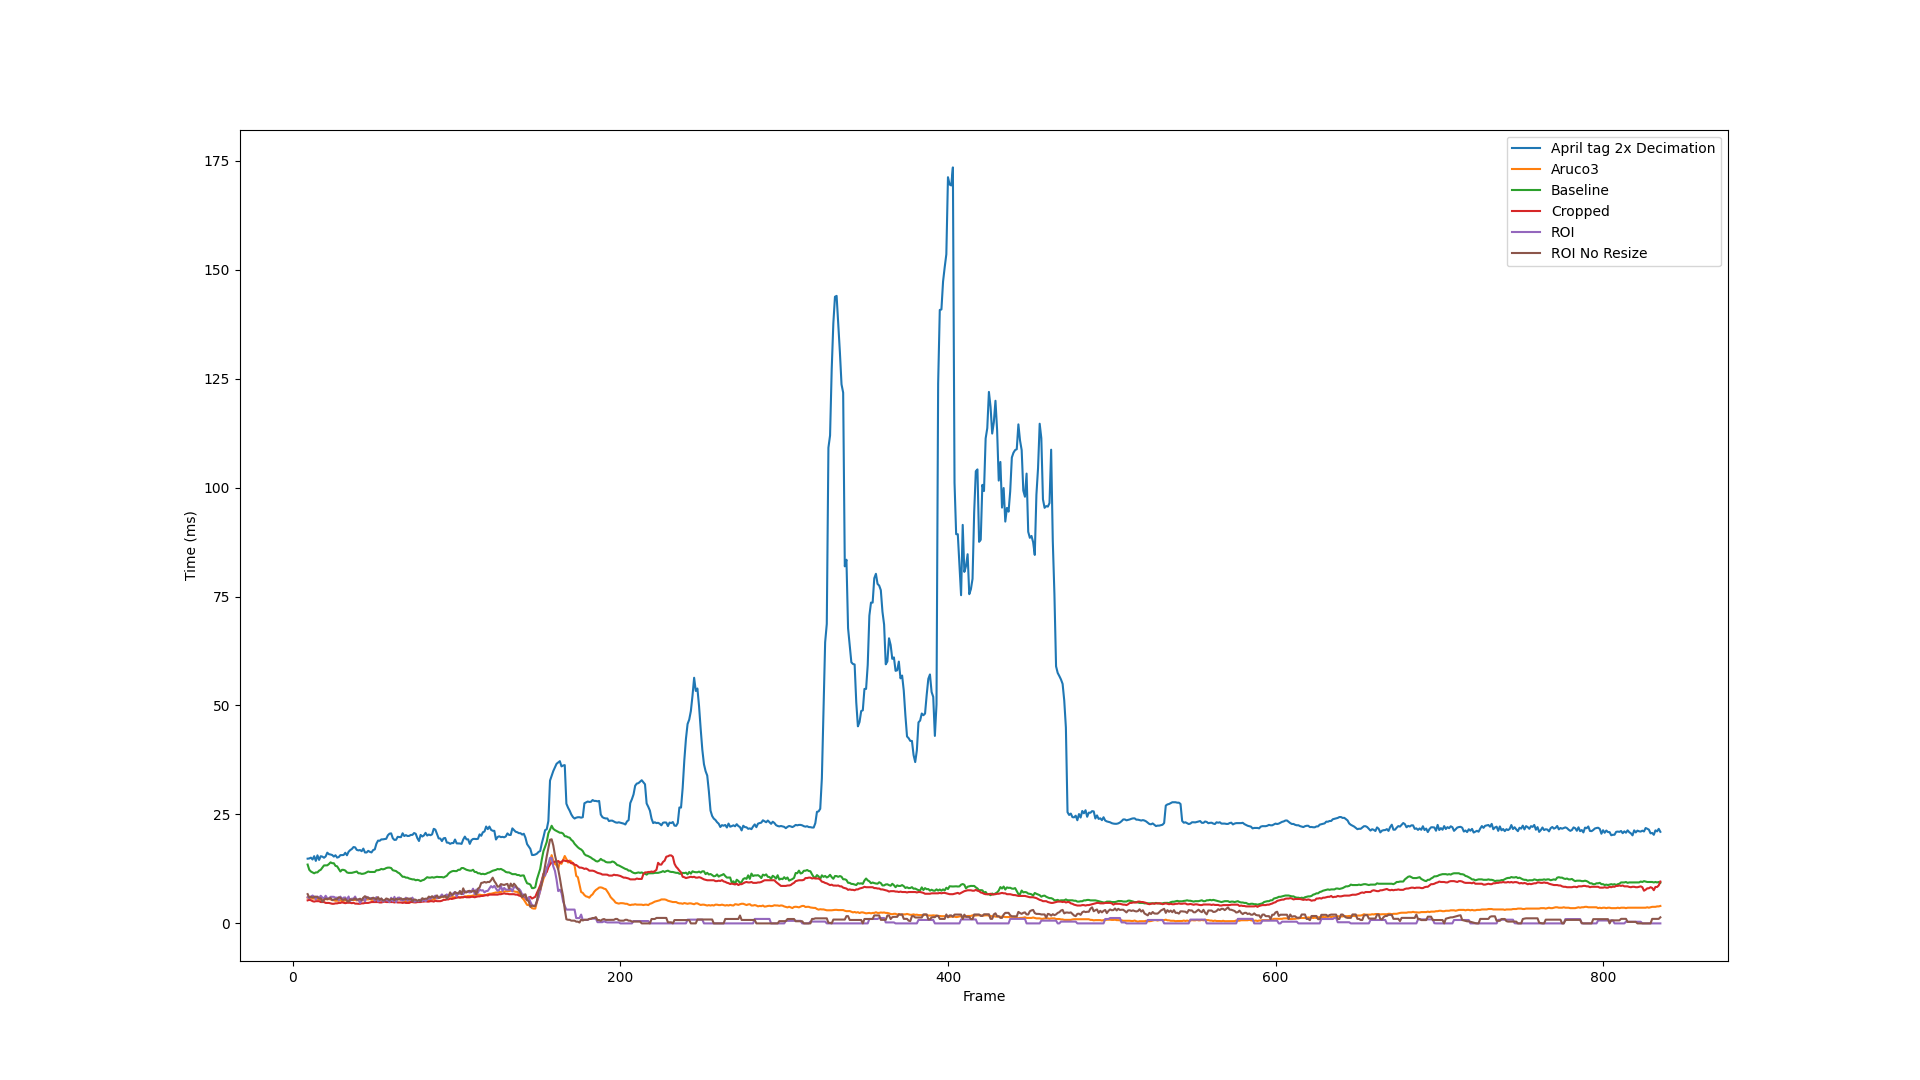

Data behind this chart, as committed beside it:
Detector, Frame, Time (ms)
Baseline, 0, 23
Baseline, 1, 16
Baseline, 2, 13.01
Baseline, 3, 13.02
Baseline, 4, 10.97
Baseline, 5, 11
Baseline, 6, 13
Baseline, 7, 12.02
Baseline, 8, 10.98
Baseline, 9, 12
Baseline, 10, 11
Baseline, 11, 12
Baseline, 12, 11
Baseline, 13, 11
Baseline, 14, 13.02
Baseline, 15, 11.03
Baseline, 16, 16.97
Baseline, 17, 14.02
Baseline, 18, 16.01
Baseline, 19, 16.97
Baseline, 20, 11.01
Baseline, 21, 12.2
Baseline, 22, 13.96
Baseline, 23, 14.84
Baseline, 24, 11.09
Baseline, 25, 10.92
Baseline, 26, 10.98
Baseline, 27, 13
Baseline, 28, 10.01
Baseline, 29, 10.98
Baseline, 30, 15
Baseline, 31, 12
Baseline, 32, 12.42
Baseline, 33, 10.57
Baseline, 34, 10.01
Baseline, 35, 11
Baseline, 36, 10.98
Baseline, 37, 14
Baseline, 38, 11
Baseline, 39, 12.01
Baseline, 40, 11
Baseline, 41, 12.02
Baseline, 42, 11.01
Baseline, 43, 10.99
Baseline, 44, 11
Baseline, 45, 12.99
Baseline, 46, 13.01
Baseline, 47, 12.99
Baseline, 48, 10.99
Baseline, 49, 12
Baseline, 50, 11
Baseline, 51, 16
Baseline, 52, 11
Baseline, 53, 12
Baseline, 54, 13.05
Baseline, 55, 11.96
Baseline, 56, 14.01
Baseline, 57, 15.01
Baseline, 58, 11.97
Baseline, 59, 12
... 4,956 more rows
